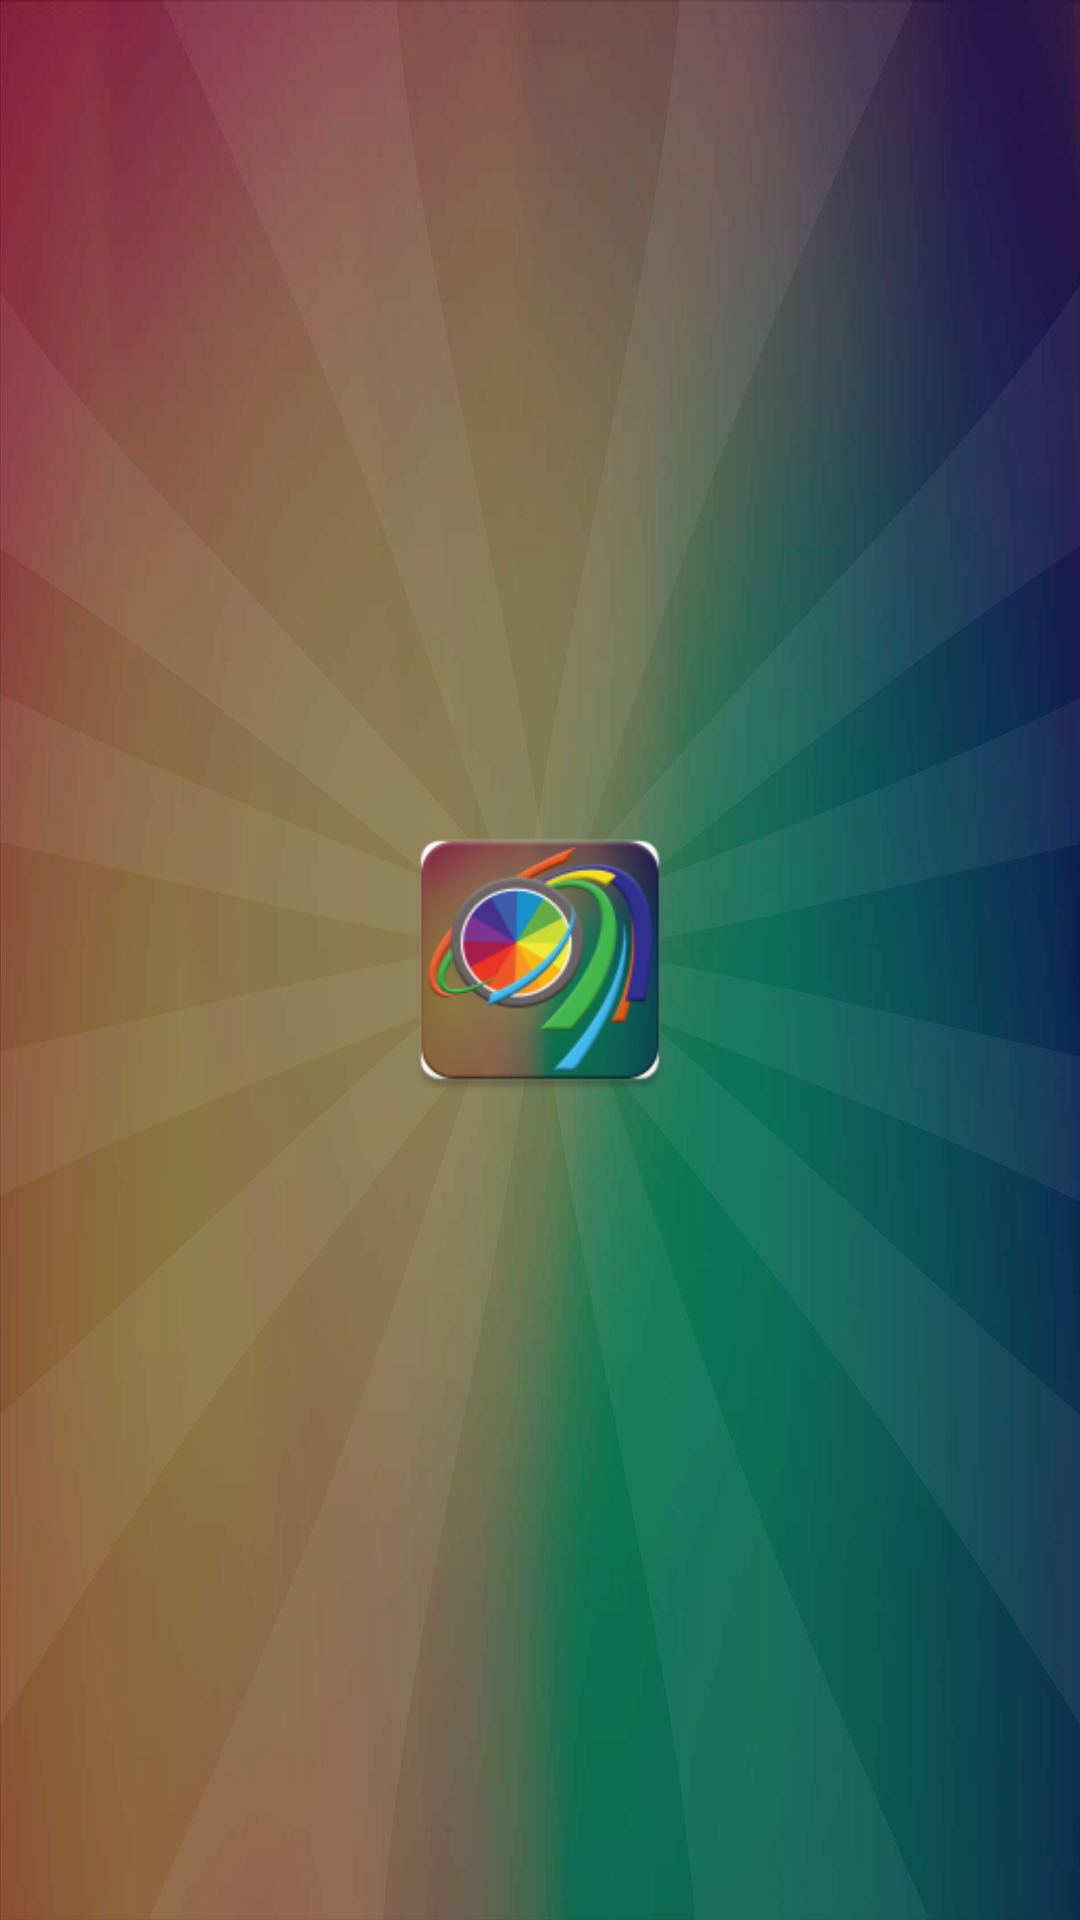

Produce the Android XML layout that renders to this screen, including the resource entries it uses.
<!-- AndroidManifest.xml: application theme AppTheme -->
<!-- res/layout/activity_splash.xml -->
<?xml version="1.0" encoding="utf-8"?>

<RelativeLayout xmlns:android="http://schemas.android.com/apk/res/android"
    android:layout_width="fill_parent"
    android:layout_height="fill_parent"
    android:background="@drawable/back" >

      <ImageView
          android:layout_width="100dp"
          android:layout_height="100dp"
          android:layout_centerInParent="true"
          android:src="@mipmap/ic_launcher" />

</RelativeLayout>
<!-- resources referenced by this layout -->
<resources>
  <!-- drawable back: jpg bitmap (drawable-hdpi, 44355 bytes) -->
  <!-- mipmap ic_launcher: png bitmap (mipmap-hdpi, 8671 bytes) -->
  <style name="AppTheme" parent="Theme.AppCompat.Light.NoActionBar">
          
          <item name="colorPrimary">@color/colorPrimary</item>
          <item name="colorPrimaryDark">@color/colorPrimaryDark</item>
          <item name="colorAccent">@color/colorAccent</item>
  
      </style>
  <color name="colorPrimary">#463390</color>
  <color name="colorPrimaryDark">#3d2c7d</color>
  <color name="colorAccent">#463390</color>
</resources>
